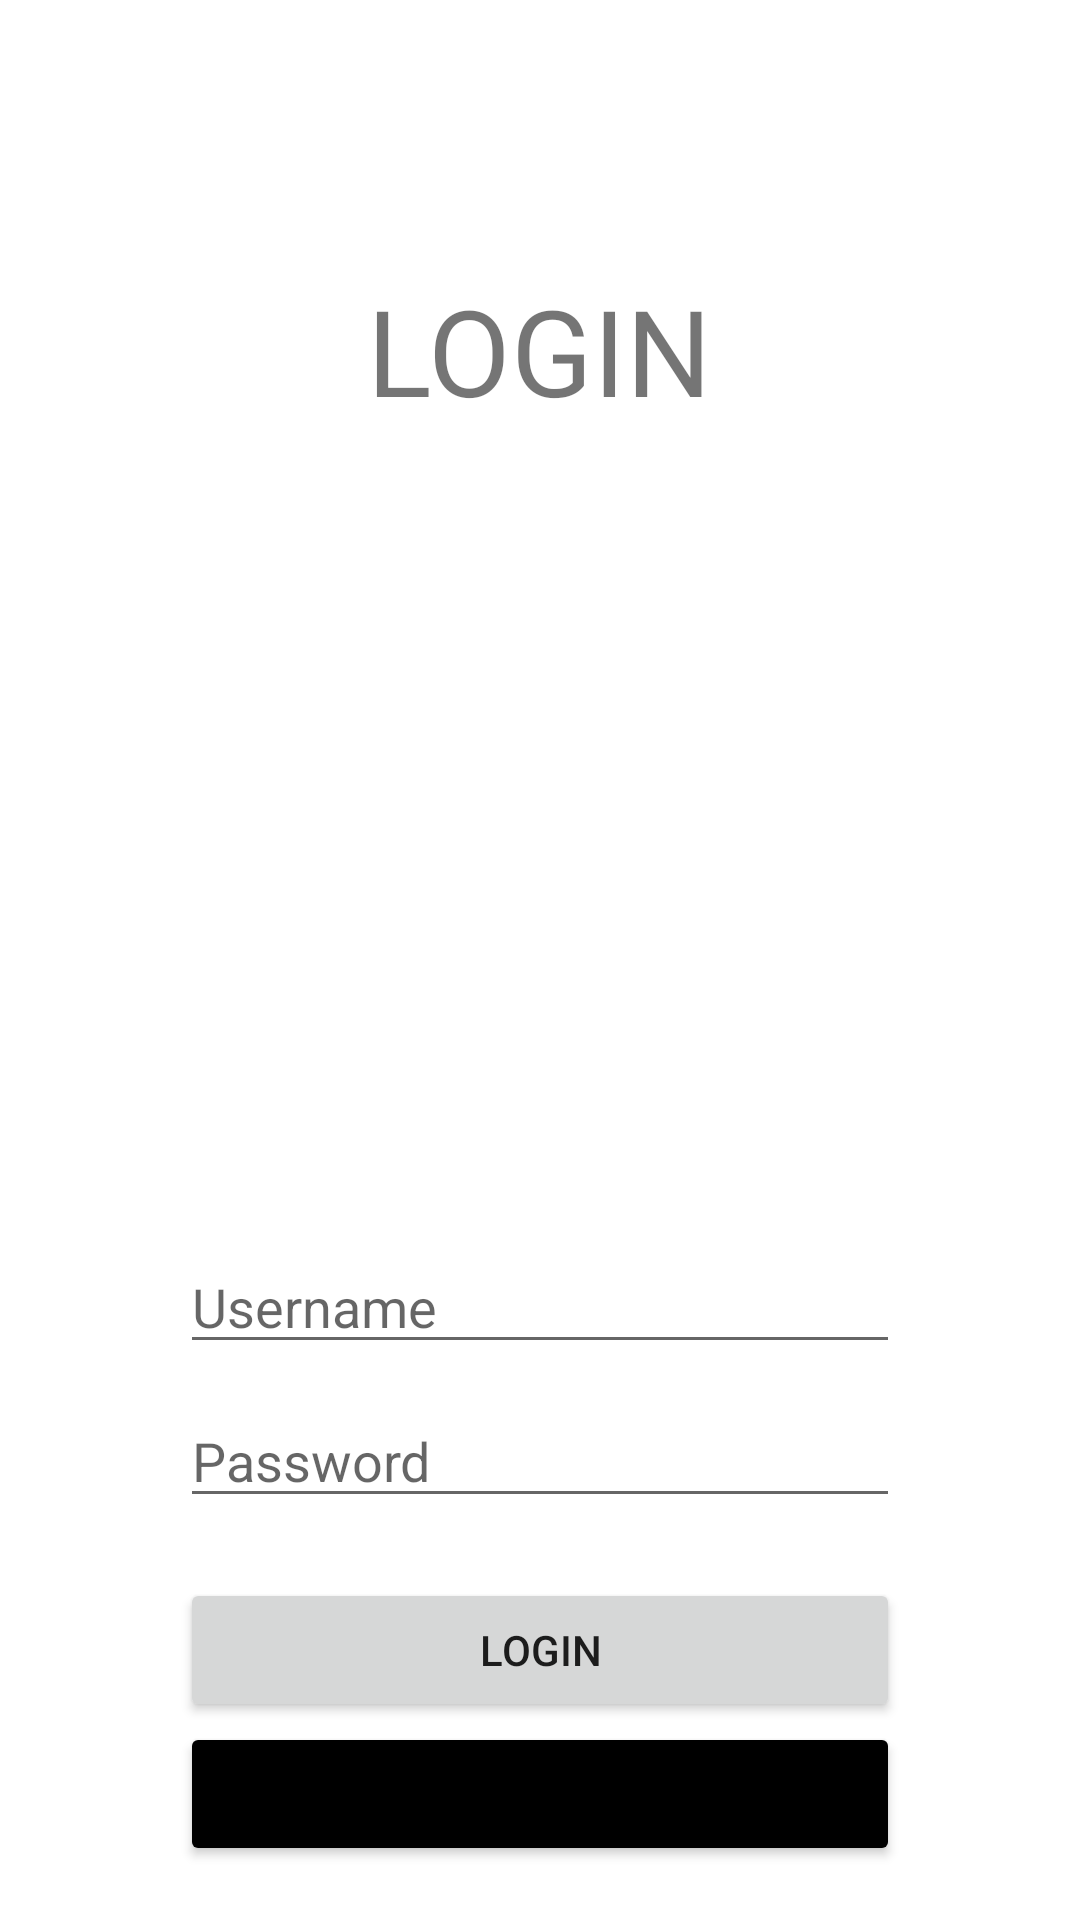

Here is an Android app screen rendered from its layout file. Give the layout XML and the strings, colors and styles it references.
<!-- AndroidManifest.xml: application theme Theme.Tugas1AKB10119110 -->
<!-- res/layout/activity_login.xml -->
<?xml version="1.0" encoding="utf-8"?>
<RelativeLayout xmlns:android="http://schemas.android.com/apk/res/android"
    xmlns:tools="http://schemas.android.com/tools"
    android:layout_width="match_parent"
    android:layout_height="match_parent"
    tools:context=".LoginActivity">

    <LinearLayout
        android:id="@+id/linear_logo"
        android:layout_width="wrap_content"
        android:layout_height="wrap_content"
        android:layout_centerHorizontal="true"
        android:layout_marginTop="50dp"
        android:orientation="vertical">

        <TextView
            android:layout_marginTop="40dp"
            android:layout_width="wrap_content"
            android:layout_height="wrap_content"
            android:text="@string/login_title"
            android:textSize="40sp"
            android:layout_gravity="center_horizontal"/>


        <ImageView
            android:layout_width="250dp"
            android:layout_height="250dp"
            android:src="@drawable/login"/>


    </LinearLayout>

    <LinearLayout
        android:id="@+id/linear_form"
        android:layout_below="@id/linear_logo"
        android:layout_width="match_parent"
        android:layout_height="wrap_content"
        android:layout_marginHorizontal="60dp"
        android:layout_marginTop="20dp"
        android:orientation="vertical">

        <EditText
            android:layout_width="match_parent"
            android:layout_height="wrap_content"
            android:hint="@string/username"
            android:inputType="textPersonName"/>

        <EditText
            android:layout_width="match_parent"
            android:layout_height="wrap_content"
            android:hint="@string/password"
            android:layout_marginTop="10dp"
            android:inputType="textPassword"/>

        <Button
            android:id="@+id/btn_login"
            android:layout_marginTop="20dp"
            android:layout_width="match_parent"
            android:layout_height="wrap_content"
            android:text="@string/login_btn"/>

        <Button
            android:id="@+id/btn_register"
            android:layout_width="match_parent"
            android:layout_height="wrap_content"
            android:backgroundTint="@color/black"
            android:text="@string/register"/>


    </LinearLayout>


</RelativeLayout>
<!-- resources referenced by this layout -->
<resources>
  <string name="login_btn">LOGIN</string>
  <string name="login_title">LOGIN</string>
  <string name="password">Password</string>
  <string name="register">Register</string>
  <string name="username">Username</string>
  <style name="Theme.Tugas1AKB10119110" parent="Theme.MaterialComponents.DayNight.DarkActionBar">
          
          <item name="colorPrimary">@color/purple_500</item>
          <item name="colorPrimaryVariant">@color/purple_700</item>
          <item name="colorOnPrimary">@color/white</item>
          
          <item name="colorSecondary">@color/teal_200</item>
          <item name="colorSecondaryVariant">@color/teal_700</item>
          <item name="colorOnSecondary">@color/black</item>
          
          <item name="android:statusBarColor" tools:targetApi="l">?attr/colorPrimaryVariant</item>
          
      </style>
  <!-- not gathered from this repository: default colours our renderer supplied (Android Studio template values) -->
  <color name="purple_500">#FF6200EE</color>
  <color name="purple_700">#FF3700B3</color>
  <color name="teal_200">#FF03DAC5</color>
  <color name="teal_700">#FF018786</color>
  <color name="black">#FF000000</color>
  <color name="white">#FFFFFFFF</color>
</resources>
